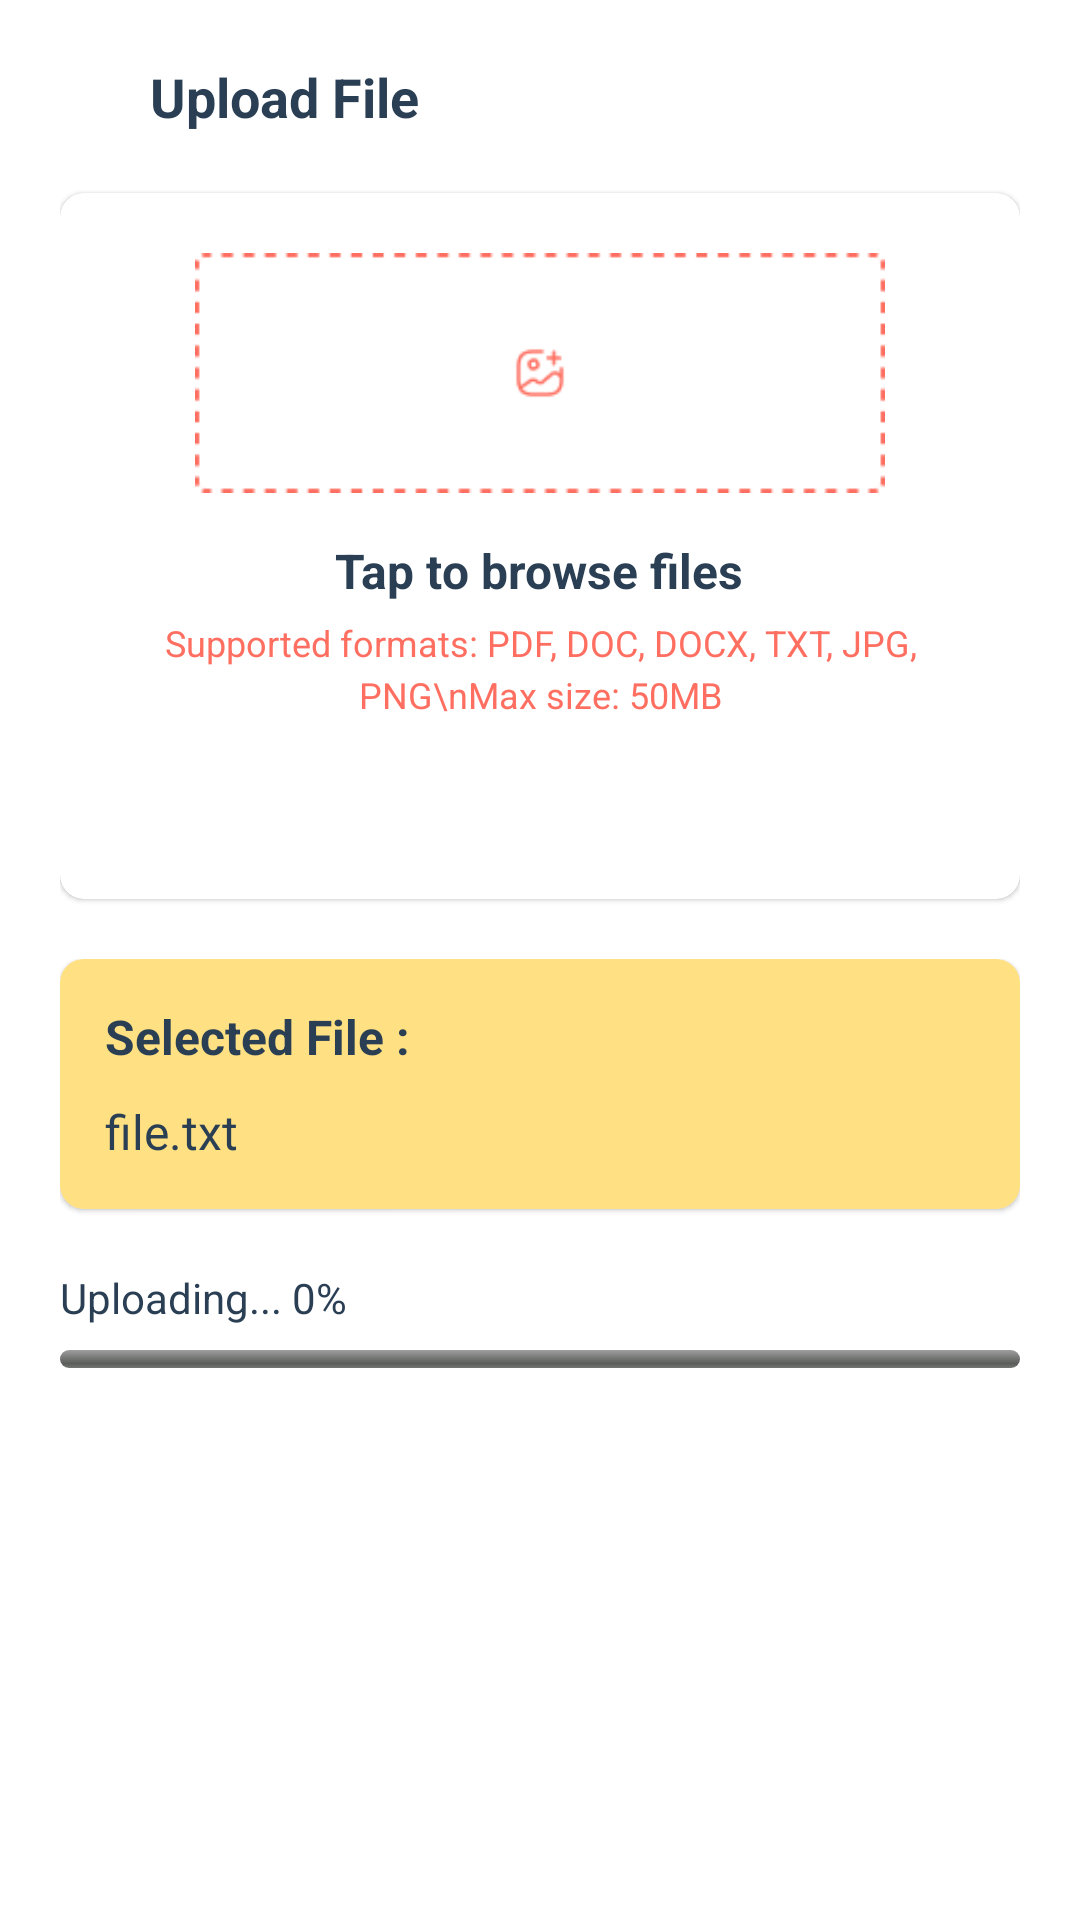

Reconstruct the res/layout file that produces this screen, plus the resources it refers to.
<!-- AndroidManifest.xml: application theme Theme.PhraseFlow -->
<!-- res/layout/dialog_upload_file.xml -->
<?xml version="1.0" encoding="utf-8"?>
<LinearLayout xmlns:android="http://schemas.android.com/apk/res/android"
    xmlns:app="http://schemas.android.com/apk/res-auto"
    android:layout_width="match_parent"
    android:layout_height="wrap_content"
    android:orientation="vertical"
    android:padding="20dp"
    android:background="@color/white">

    
    <LinearLayout
        android:layout_width="match_parent"
        android:layout_height="wrap_content"
        android:orientation="horizontal"
        android:gravity="center_vertical"
        android:layout_marginBottom="20dp">

        <ImageView
            android:layout_width="20dp"
            android:layout_height="20dp"
            android:src="@drawable/upload"
            app:tint="@color/black"
            android:layout_marginRight="10dp" />

        <TextView
            android:layout_width="0dp"
            android:layout_height="wrap_content"
            android:layout_weight="1"
            android:text="Upload File"
            android:textColor="@color/c4"
            android:textSize="18sp"
            android:textStyle="bold" />











    </LinearLayout>

    
    <androidx.cardview.widget.CardView
        android:layout_width="match_parent"
        android:layout_height="wrap_content"
        android:layout_marginBottom="20dp"
        app:cardCornerRadius="8dp"
        app:cardElevation="1dp">

        <LinearLayout
            android:id="@+id/uploadArea"
            android:layout_width="match_parent"
            android:layout_height="wrap_content"
            android:orientation="vertical"
            android:backgroundTint="@color/c5"
            android:padding="20dp"
            android:gravity="center"
            android:clickable="true"
            android:focusable="true">

            <ImageView
                android:id="@+id/imageViewSelecteFile"
                android:layout_width="match_parent"
                android:layout_height="80dp"
                android:src="@drawable/ic_add_img"
                android:background="?android:attr/selectableItemBackground"
                app:tint="@color/c6"
                android:layout_marginBottom="15dp" />

            <TextView
                android:layout_width="wrap_content"
                android:layout_height="wrap_content"
                android:text="Tap to browse files"
                android:textColor="@color/c4"
                android:textSize="16sp"
                android:textStyle="bold"
                android:layout_marginBottom="5dp" />


            <TextView
                android:layout_width="wrap_content"
                android:layout_height="wrap_content"
                android:text="Supported formats: PDF, DOC, DOCX, TXT, JPG, PNG\nMax size: 50MB"
                android:textColor="@color/c6"
                android:textSize="12sp"
                android:gravity="center"
                android:lineSpacingMultiplier="1.2" />


            
            <androidx.cardview.widget.CardView
                android:layout_width="match_parent"
                android:layout_height="wrap_content"
                android:layout_marginBottom="20dp"
                android:layout_marginTop="20dp"
                app:cardCornerRadius="8dp"
                app:cardElevation="1dp"/>

        </LinearLayout>

    </androidx.cardview.widget.CardView>

    
    <LinearLayout
        android:id="@+id/linearLayoutFilesUploading"
        android:layout_width="match_parent"
        android:layout_height="match_parent"
        android:orientation="vertical">

        <androidx.cardview.widget.CardView
            android:id="@+id/cardSelectedFiles"
            android:layout_width="match_parent"
            android:layout_height="wrap_content"
            android:layout_marginBottom="20dp"
            app:cardCornerRadius="8dp"
            app:cardElevation="1dp">

            <LinearLayout
                android:layout_width="match_parent"
                android:layout_height="wrap_content"
                android:background="@color/c5"
                android:orientation="vertical"
                android:padding="15dp">

                <TextView
                    android:layout_width="match_parent"
                    android:layout_height="wrap_content"
                    android:layout_marginBottom="10dp"
                    android:text="Selected File :"
                    android:textColor="@color/c4"
                    android:textSize="16sp"
                    android:textStyle="bold" />

                <TextView
                    android:id="@+id/textView28"
                    android:layout_width="match_parent"
                    android:layout_height="wrap_content"
                    android:text="file.txt"
                    android:textColor="@color/c4"
                    android:textSize="16sp" />

            </LinearLayout>

        </androidx.cardview.widget.CardView>

        <LinearLayout
            android:id="@+id/layoutProgress"
            android:layout_width="match_parent"
            android:layout_height="wrap_content"
            android:layout_marginBottom="20dp"
            android:orientation="vertical">

            <TextView
                android:id="@+id/textViewProgress"
                android:layout_width="wrap_content"
                android:layout_height="wrap_content"
                android:layout_marginBottom="8dp"
                android:text="Uploading... 0%"
                android:textColor="@color/c4"
                android:textSize="14sp" />

            <ProgressBar
                android:id="@+id/progressBarUpload"
                style="@android:style/Widget.ProgressBar.Horizontal"
                android:layout_width="match_parent"
                android:layout_height="6dp"
                android:max="100"
                android:progress="0" />

        </LinearLayout>

    </LinearLayout>


    
    <LinearLayout
        android:layout_width="match_parent"
        android:layout_height="wrap_content"
        android:orientation="horizontal"
        android:gravity="center">

        <Button
            android:id="@+id/buttonCancel"
            android:layout_width="0dp"
            android:layout_height="wrap_content"
            android:layout_weight="1"
            android:layout_marginRight="10dp"
            android:background="@drawable/bg_button_gray"
            android:text="Cancel"
            android:textAllCaps="false"
            android:textColor="@color/c4"
            android:padding="12dp" />

        <Button
            android:id="@+id/buttonUpload"
            android:layout_width="0dp"
            android:layout_height="wrap_content"
            android:layout_weight="1"
            android:layout_marginLeft="10dp"
            android:background="@drawable/bg_button_upgrade"
            android:text="Upload Files"
            android:textAllCaps="false"
            android:textColor="@color/white"
            android:padding="12dp"
            android:enabled="false" />

    </LinearLayout>

</LinearLayout>
<!-- resources referenced by this layout -->
<resources>
  <color name="black">#FF000000</color>
  <color name="c4">#2A3F54</color>
  <color name="c5">#FFE082</color>
  <color name="c6">#FF6F61</color>
  <color name="white">#FFFFFFFF</color>
  <!-- drawable bg_button_gray (drawable) -->
  <?xml version="1.0" encoding="utf-8"?>
  <shape xmlns:android="http://schemas.android.com/apk/res/android">
  
      <solid android:color="@color/c2" />
      <corners android:radius="25dp" />
      
  
  
  </shape>
  <!-- drawable bg_button_upgrade (drawable) -->
  <?xml version="1.0" encoding="utf-8"?>
  <shape xmlns:android="http://schemas.android.com/apk/res/android">
  
      <solid android:color="@color/c6" />
      <corners android:radius="25dp" />
  
  
  
  </shape>
  <!-- drawable close: png bitmap (drawable, 317 bytes) -->
  <!-- drawable ic_add_img: png bitmap (drawable, 2021 bytes) -->
  <style name="Theme.PhraseFlow" parent="Base.Theme.PhraseFlow" />
  <color name="c2">#EAEAEA</color>
  <style name="Base.Theme.PhraseFlow" parent="Theme.AppCompat.Light.NoActionBar">
          
          
      </style>
</resources>
